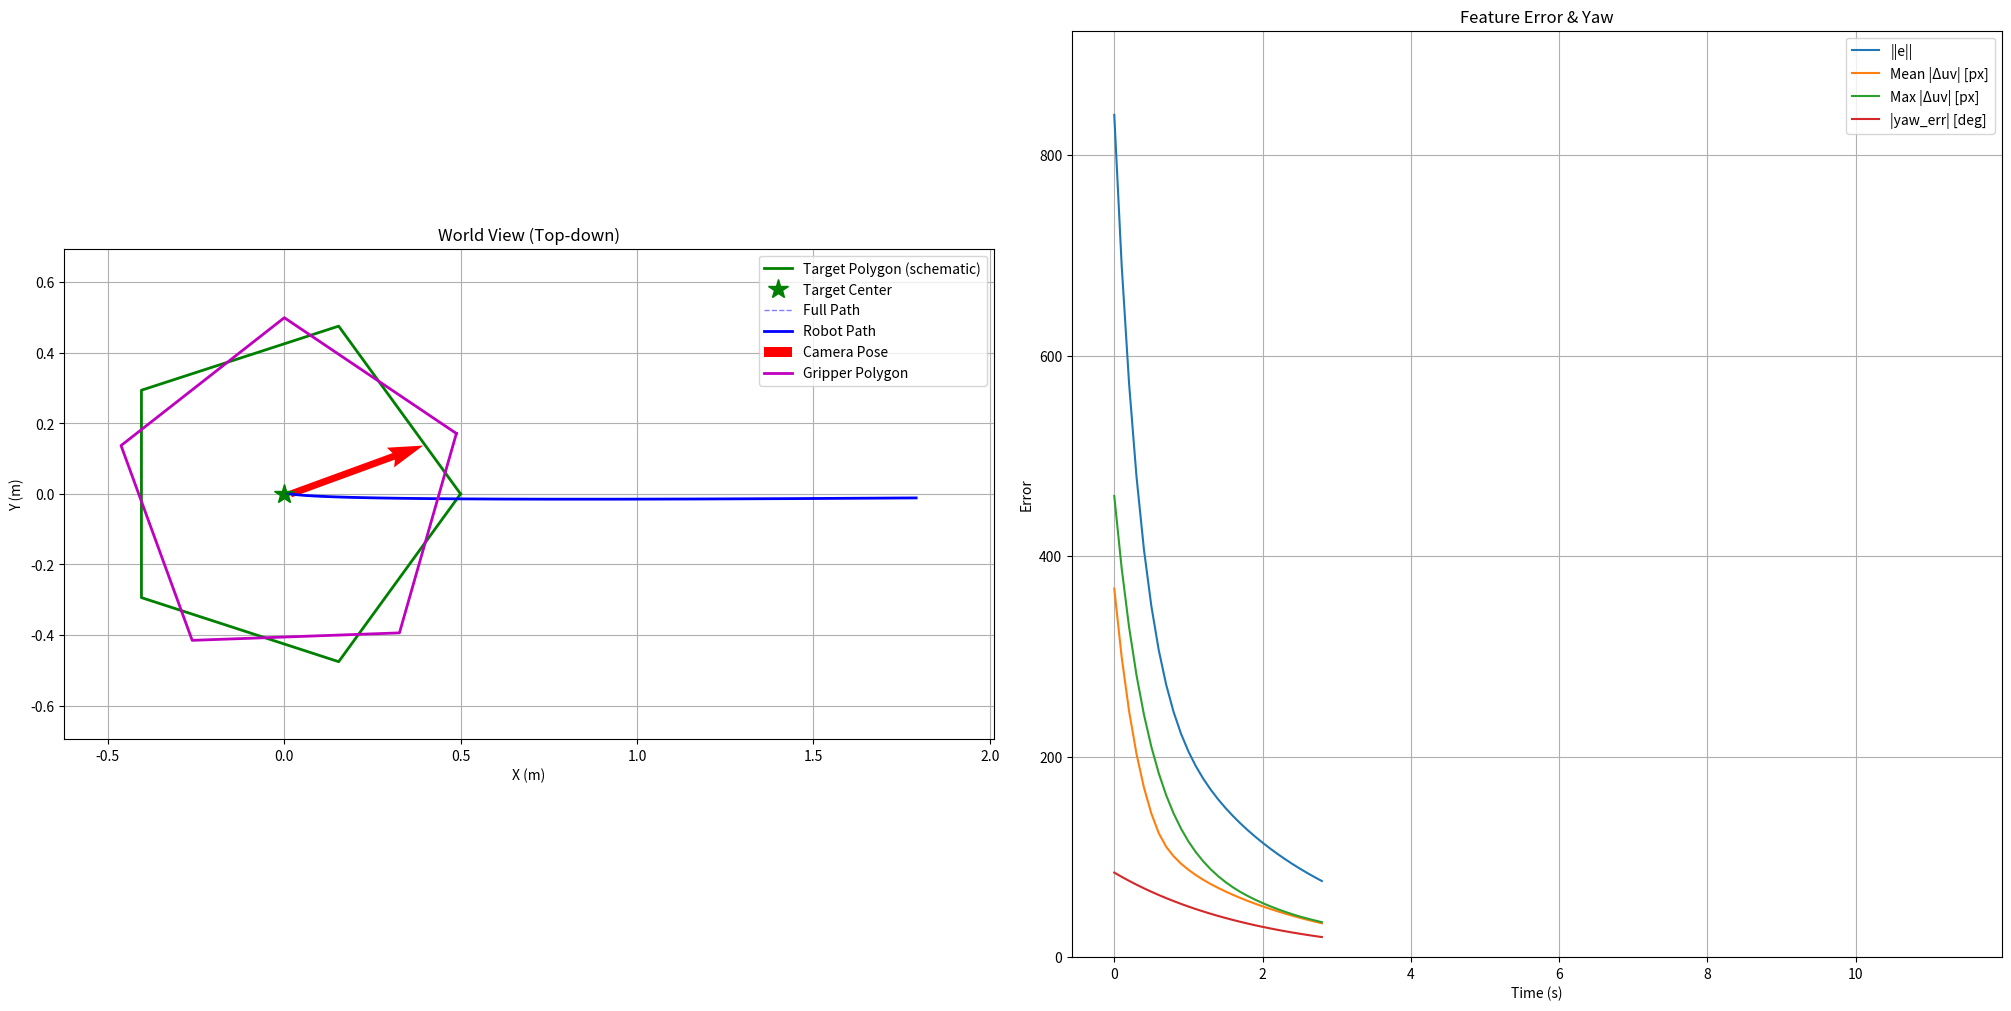

This figure's Python source:
import numpy as np
import matplotlib.pyplot as plt
from matplotlib.animation import FuncAnimation

# --- Params ---
DT = 0.1
SIM_TIME = 20
TOTAL_STEPS = int(SIM_TIME / DT)
FOCAL_LENGTH = 500.0
LAMBDA_MAX, LAMBDA_MIN = 2.0, 0.5
K_YAW = 0.5   # yaw proportional gain
# [Ref] λ 게인: ė = -λ e 형태의 지수수렴 설계 (Sec. 34.1, Eq. (34.3)~(34.4)).
#      적응/스케줄형 λ는 실무적 튜닝에 해당 (Sec. 34.1 논의).

# --- Helpers (rotations) ---
def wrap_angle(a: float) -> float:
    # [Ref] 각도 wrap은 구현 디테일. 오차 정의 e = s - s* 의 안정적 감소에 도움 (Sec. 34.1).
    return (a + np.pi) % (2*np.pi) - np.pi

def Rz(yaw: float) -> np.ndarray:
    # [Ref] 좌표계 회전. 카메라 twist v_c와 ṡ = L_s v_c 연결을 구현할 때 필수 (Eq. (34.2)).
    c, s = np.cos(yaw), np.sin(yaw)
    return np.array([[ c,  s, 0.0],
                     [-s,  c, 0.0],
                     [0.0, 0.0, 1.0]])

def Rz2(yaw: float) -> np.ndarray:
    # [Ref] 2D 회전 행렬 (world top-down 표시용). 시각화 유틸.
    c, s = np.cos(yaw), np.sin(yaw)
    return np.array([[c, -s],
                     [s,  c]])

# --- Geometry: tilted plane N-gon in world ---
def make_ngon_world(center_w, radius=0.5, tilt_rx_deg=20.0, tilt_ry_deg=5.0, n_sides=5):
    """Return N polygon vertices on a tilted plane around center_w."""
    # [Ref] 점/선/모멘트 등 다양한 피처 사용 가능 (Sec. 34.2.7).
    rx = np.deg2rad(tilt_rx_deg); ry = np.deg2rad(tilt_ry_deg)
    c,s = np.cos, np.sin
    Rx = np.array([[1,0,0],[0,c(rx),-s(rx)],[0,s(rx),c(rx)]])
    Ry = np.array([[c(ry),0,s(ry)],[0,1,0],[-s(ry),0,c(ry)]])
    R_plane = Ry @ Rx
    t = np.linspace(0, 2*np.pi, n_sides, endpoint=False)
    poly_local = np.stack([radius*np.cos(t), radius*np.sin(t), np.zeros_like(t)], axis=1)
    return (R_plane @ poly_local.T).T + center_w  # (N,3)

def project_points_to_image(pts_w, pose_xyth, fpx):
    # [Ref] 핀홀 투영: (x = X/Z, y = Y/Z) → (u = f x, v = f y).
    #      점 피처 s = [u,v,…]의 시공간 변화는 ṡ = L_s v_c 로 표현 (Eq. (34.2), (34.11)~(34.12)).
    x, y, th = pose_xyth
    Rcw = Rz(th).T
    tcw = -Rcw @ np.array([x, y, 0.0])
    pts_c = (Rcw @ pts_w.T).T + tcw
    X, Y, Z = pts_c[:,0], pts_c[:,1], pts_c[:,2]
    uv = np.stack([fpx*(X/Z), fpx*(Y/Z)], axis=1)
    return uv, Z

# --- Features (pentagon: 5 vertices -> 10D feature) ---
def features_from_polygon(uv):
    # [Ref] 점 피처를 직접 스택한 s ∈ R^{2N}. 고전적 IBVS 점 피처와 
    # 동일 철학 (Sec. 34.2.1; Eq. (34.11)~(34.12) 참조).
    return uv.reshape(-1)

def get_features(pose_xyth, poly_w, fpx):
    # [Ref] m(t)→s(t) 매핑: s = s(m(t), a) (Sec. 34.1, Eq. (34.1)).
    uv, _ = project_points_to_image(poly_w, pose_xyth, fpx)
    s = features_from_polygon(uv)
    return s, uv

def feature_error(s, s_star):
    # [Ref] e = s - s* (Sec. 34.1, Eq. (34.1)).
    return s - s_star

# --- Pose update helper (camera twist in camera frame) ---
def apply_cam_twist_to_pose(pose_xyth, d_cam):
    # [Ref] 카메라 프레임 미소변위 d_cam=(dx_c,dy_c,dθ) 적용.
    #      ṡ = L_s v_c 에서 v_c를 수치적으로 적분하는 역할 (Eq. (34.2)).
    x, y, th = pose_xyth
    dx_c, dy_c, dth = d_cam
    c, s = np.cos(th), np.sin(th)
    dx_w = c*dx_c - s*dy_c
    dy_w = s*dx_c + c*dy_c
    return np.array([x + dx_w, y + dy_w, wrap_angle(th + dth)])

# --- Numeric interaction matrix for translation (2 DOF: x/y in cam frame) ---
# [redacted]
def numeric_interaction_matrix_3dof(pose_xyth, poly_w, fpx, eps_t=1e-4):
    # [Ref] 상호작용행렬 L_s를 유한차분으로 근사한 L̂ (Sec. 34.2.2; also 주변 논의).
    #      점 피처에 대한 해석 L은 Eq. (34.12)에 예시. 여기선 다점 스택이라 수치 근사 사용.
    s0, _ = get_features(pose_xyth, poly_w, fpx)     # dim = 2*N
    L = np.zeros((s0.size, 2))                       # yaw 별도 제어 → 번역 2자유도만
    deltas = [np.array([eps_t,0,0]), np.array([0,eps_t,0])]
    for j, d in enumerate(deltas):
        pose_p = apply_cam_twist_to_pose(pose_xyth, d)
        s1, _ = get_features(pose_p, poly_w, fpx)
        ds = s1 - s0
        L[:, j] = ds / eps_t
    return L

# --- Scenario (pentagon target) ---
rim_center_world = np.array([0.0, 0.0, 2.5])
n_sides = 5
poly_world = make_ngon_world(rim_center_world, radius=0.5, tilt_rx_deg=20.0, tilt_ry_deg=5.0, n_sides=n_sides)
desired_pose = np.array([0.0, 0.0, 0.0])
desired_features, desired_uv = get_features(desired_pose, poly_world, FOCAL_LENGTH)

# 초기 pose
np.random.seed()
camera_pose = np.array([
    np.random.uniform(-3.0, 3.0),
    np.random.uniform(-1.0, 4.0),
    np.random.uniform(-np.pi, np.pi)
])

# --- 기록 ---
pose_history = [camera_pose.copy()]
error_history = []
feat_err_components = []   # [mean|duv|, max|duv|, |yaw_err|]

# --- Main loop ---
for step in range(TOTAL_STEPS):
    # [Ref] 루프에서 s(t), e(t) 업데이트 (Eq. (34.1)).
    s, uv = get_features(camera_pose, poly_world, FOCAL_LENGTH)

    e = feature_error(s, desired_features)  # (10,)
    yaw_err = wrap_angle(camera_pose[2] - desired_pose[2])

    # [Ref] duv 기반 개별 점 오차 통계(시각화용). 제어법칙에는 e만 사용.
    duv = (uv - desired_uv)                  # (5,2)
    per_pt = np.linalg.norm(duv, axis=1)     # (5,)
    mean_abs = float(np.mean(per_pt))
    max_abs  = float(np.max(per_pt))

    # [Ref] 목표: ė = -λ e 가 되도록 v_c 선택 (Eq. (34.3)~(34.5)).
    error_norm = np.linalg.norm(e) + abs(yaw_err)
    error_history.append(error_norm)
    feat_err_components.append([mean_abs, max_abs, abs(yaw_err)])

    # [Ref] λ 스케줄링 (휴리스틱): 큰 오차일 때 빠르고, 작아지면 안정적 (Eq. (34.6) 안정성 논의 주변).
    current_lambda = max(LAMBDA_MIN, min(LAMBDA_MAX, LAMBDA_MAX*(error_norm/50.0)))

    if error_norm < 1.0:
        print(f"Goal reached! t = {step*DT:.2f} s")
        break

    # translation IBVS (x,y in cam frame)
    # [Ref] v_trans = -λ L̂^+ e (Eq. (34.4)-(34.5)). 여기서 L̂은 수치 근사.
    L = numeric_interaction_matrix_3dof(camera_pose, poly_world, FOCAL_LENGTH)
    v_trans = -current_lambda * (np.linalg.pinv(L) @ e)   # (2,)

    # yaw control (separate P control)
    # [Ref] 회전은 PBVS/2.5D 하이브리드 아이디어로 분리 제어 (Sec. 34.4.1, Eq. (34.27)~(34.28) 철학).
    v_yaw = -K_YAW * yaw_err

    # update pose
    # [Ref] v_trans 는 카메라 프레임 속도 → 월드 합성/적분 (Eq. (34.2) 적용 관점).
    x, y, th = camera_pose
    c, s_ = np.cos(th), np.sin(th)
    vx_w = c*v_trans[0] - s_*v_trans[1]
    vy_w = s_*v_trans[0] + c*v_trans[1]
    camera_pose = np.array([x + vx_w*DT, y + vy_w*DT, wrap_angle(th + v_yaw*DT)])
    pose_history.append(camera_pose.copy())

pose_history = np.array(pose_history)
error_history = np.array(error_history)
feat_err_components = np.array(feat_err_components)  # (T,3)

# --- Visualization: Left(World) | Right(Loss) ---
fig, (ax1, ax3) = plt.subplots(
    1, 2, figsize=(20, 10), dpi=150,
    gridspec_kw={'width_ratios':[1,1]}, constrained_layout=True
)

# 1) World View
ax1.set_title("World View (Top-down)")
ax1.set_xlabel("X (m)")
ax1.set_ylabel("Y (m)")
ax1.grid(True); ax1.set_aspect('equal')

# [Ref] 세계 경로/자세 시각화는 교재 Fig. 34.2~34.5류의 해석과 유사한 교육 목적.
x_min, x_max = np.min(pose_history[:,0]), np.max(pose_history[:,0])
y_min, y_max = np.min(pose_history[:,1]), np.max(pose_history[:,1])

peg_radius = 0.5
theta_draw = np.linspace(0, 2*np.pi, n_sides+1)  # closed for drawing
target_x = rim_center_world[0] + peg_radius*np.cos(theta_draw)
target_y = rim_center_world[1] + peg_radius*np.sin(theta_draw)

x_min = min(x_min, np.min(target_x))
x_max = max(x_max, np.max(target_x))
y_min = min(y_min, np.min(target_y))
y_max = max(y_max, np.max(target_y))

margin_x = 0.1 * (x_max - x_min if x_max > x_min else 1.0)
margin_y = 0.1 * (y_max - y_min if y_max > y_min else 1.0)
margin = max(margin_x, margin_y)

ax1.set_xlim(x_min - margin, x_max + margin)
ax1.set_ylim(y_min - margin, y_max + margin)

# Target polygon (schematic)
rim_x = rim_center_world[0] + peg_radius*np.cos(theta_draw)
rim_y = rim_center_world[1] + peg_radius*np.sin(theta_draw)
ax1.plot(rim_x, rim_y, 'g-', lw=2, label="Target Polygon (schematic)")
ax1.plot(rim_center_world[0], rim_center_world[1], 'g*', markersize=15, label="Target Center")

# Full path (dashed), current path handle
ax1.plot(pose_history[:,0], pose_history[:,1], 'b--', lw=1, alpha=0.5, label="Full Path")
current_path_plot, = ax1.plot([], [], 'b-', lw=2, label="Robot Path", animated=True)

# Camera heading (quiver)
# [Ref] 카메라 yaw(heading) 시각화.
camera_quiver = ax1.quiver([0],[0],[0],[0],
                           angles='xy', scale_units='xy', scale=1.0,
                           color='r', label="Camera Pose", animated=True)

# Robot-held polygon (magenta) rotated by camera yaw
peg_local = np.stack([peg_radius*np.cos(theta_draw),
                      peg_radius*np.sin(theta_draw)], axis=1)  # (N+1, 2)
peg_poly_plot, = ax1.plot([], [], 'm-', lw=2, label="Gripper Polygon", animated=True)

ax1.legend()

# 2) Loss Plot (Right)
times = np.arange(len(error_history)) * DT
ax3.set_title("Feature Error & Yaw")
ax3.set_xlabel("Time (s)")
ax3.set_ylabel("Error")
ax3.grid(True)
# [Ref] yaw 오차는 deg로 가독성 향상 (시각화 선택 사항).
feat_err_components[:,2]= np.rad2deg(feat_err_components[:,2])
line_err_norm, = ax3.plot(times, error_history, label="||e||")
line_err_mean, = ax3.plot(times, feat_err_components[:,0], label="Mean |Δuv| [px]")
line_err_max,  = ax3.plot(times, feat_err_components[:,1], label="Max |Δuv| [px]")
line_yaw_abs,  = ax3.plot(times, feat_err_components[:,2], label="|yaw_err| [deg]")
ax3.legend()
ax3.set_ylim(0, max(
    1.0,
    np.max([
        np.max(error_history),
        np.max(feat_err_components[:,0]),
        np.max(feat_err_components[:,1]),
        np.max(feat_err_components[:,2])  # deg
    ]) * 1.1
))

def animate(i):
    # [Ref] 이미지/경로 시간 변화 해석은 Fig. 34.2~34.5류와 같은 교육 목적.
    current_path_plot.set_data(pose_history[:i+1, 0], pose_history[:i+1, 1])

    # Camera pose (quiver)
    x, y, th = pose_history[i]
    camera_quiver.set_offsets([x, y])
    camera_quiver.set_UVC(0.4*np.cos(th), 0.4*np.sin(th))

    # Robot-held polygon rotated by yaw, translated to (x,y)
    R2 = Rz2(th)
    peg_world = peg_local @ R2.T + np.array([x, y])
    peg_poly_plot.set_data(peg_world[:,0], peg_world[:,1])

    # Loss plot update
    t_i = times[:i+1]
    line_err_norm.set_data(t_i, error_history[:i+1])
    line_err_mean.set_data(t_i, feat_err_components[:i+1, 0])
    line_err_max.set_data(t_i,  feat_err_components[:i+1, 1])
    line_yaw_abs.set_data(t_i,  feat_err_components[:i+1, 2])

    return (current_path_plot, camera_quiver, peg_poly_plot,
            line_err_norm, line_err_mean, line_err_max, line_yaw_abs)

ani = FuncAnimation(fig, animate, frames=len(pose_history), interval=DT*1000,
                    blit=True, repeat=False)

video_filename = 'ibvs_pentagon.mp4'
print(f"Trying to save '{video_filename}' ...")
try:
    sim_duration = len(pose_history) * DT
    fps = int(len(pose_history) / sim_duration) if sim_duration > 0 else 10
    ani.save(video_filename, writer='ffmpeg', fps=fps, dpi=100)
    print("Saved successfully.")
except Exception as ex:
    print(f"[Info] mp4 save failed (ffmpeg etc.): {ex}")

plt.show()
